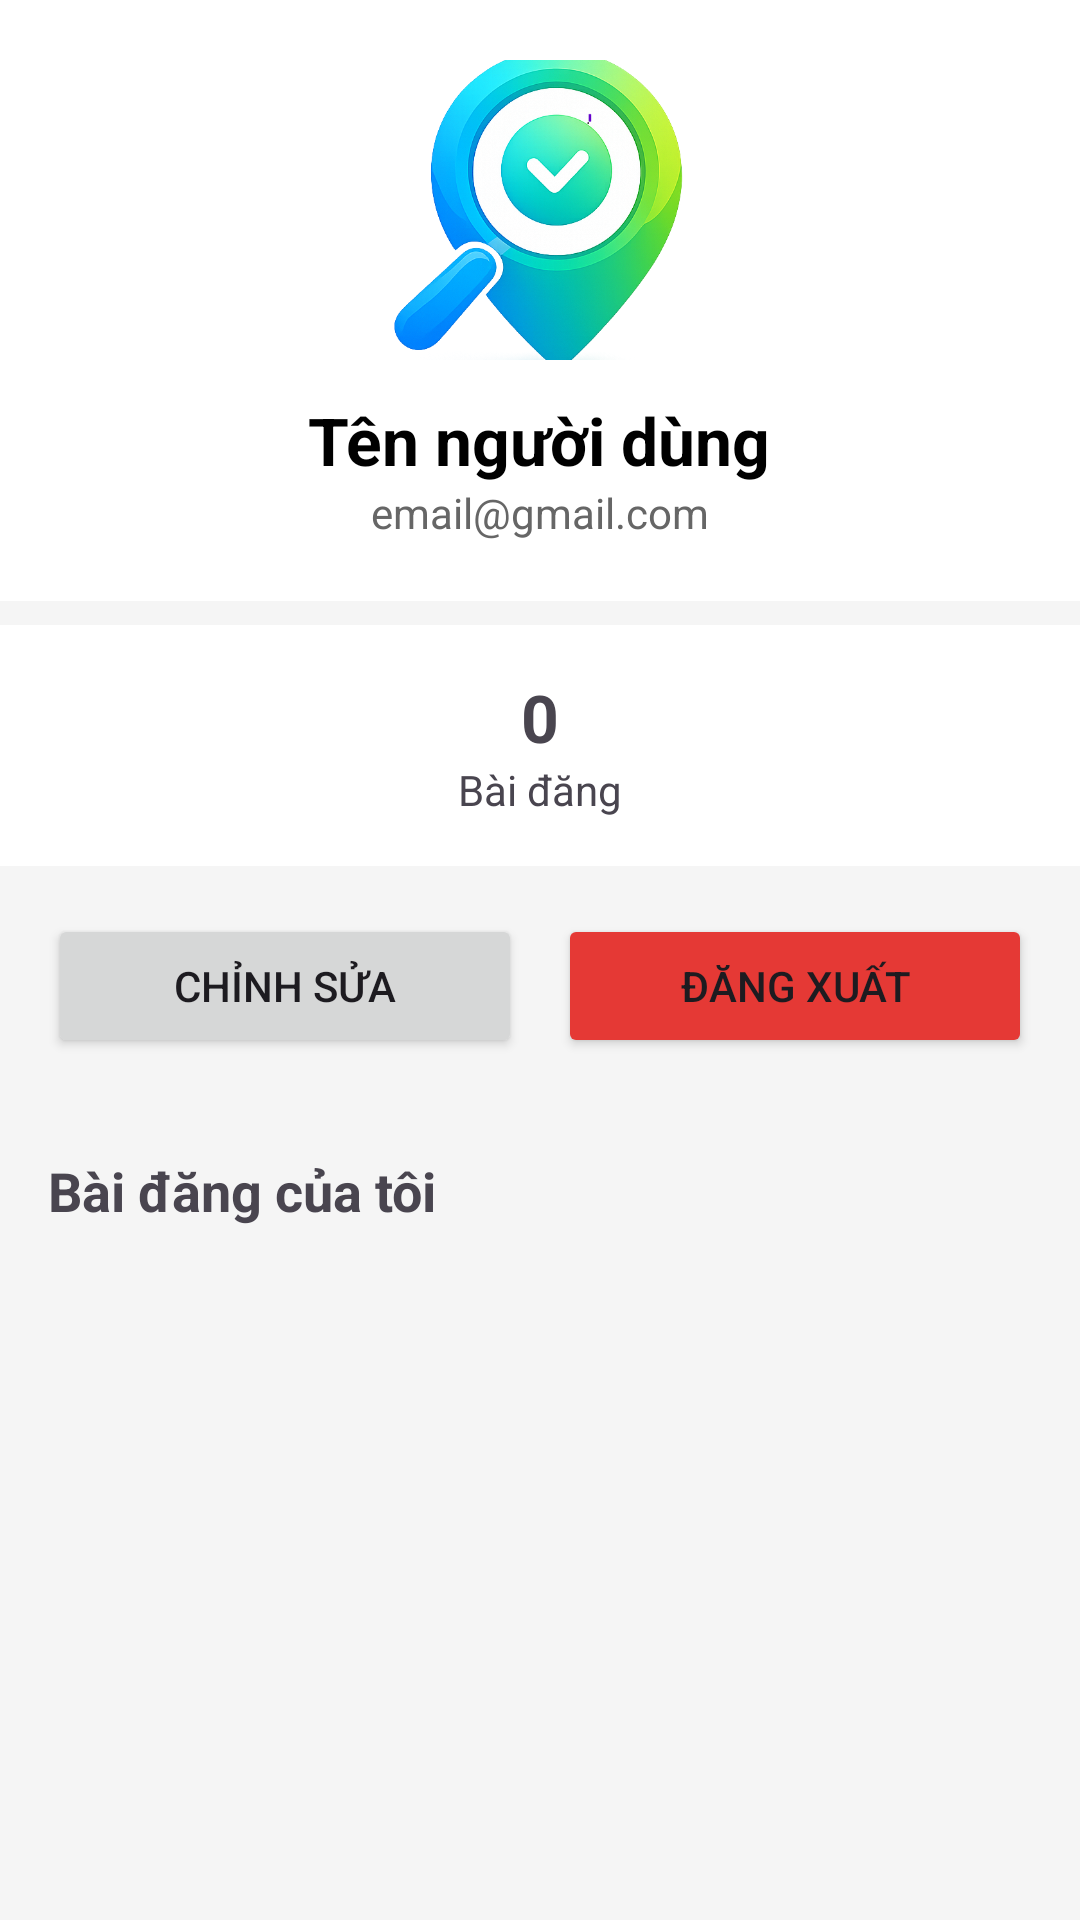

Here is an Android app screen rendered from its layout file. Give the layout XML and the strings, colors and styles it references.
<!-- AndroidManifest.xml: application theme Theme.FindBack -->
<!-- res/layout/fragment_profile.xml -->
<?xml version="1.0" encoding="utf-8"?>
<LinearLayout
    xmlns:android="http://schemas.android.com/apk/res/android"
    android:layout_width="match_parent"
    android:layout_height="match_parent"
    android:orientation="vertical"
    android:background="#F5F5F5">

    <androidx.core.widget.NestedScrollView
        android:layout_width="match_parent"
        android:layout_height="match_parent"
        android:fillViewport="true">

        <LinearLayout
            android:layout_width="match_parent"
            android:layout_height="wrap_content"
            android:orientation="vertical">

            
            <LinearLayout
                android:layout_width="match_parent"
                android:layout_height="wrap_content"
                android:orientation="vertical"
                android:gravity="center"
                android:padding="20dp"
                android:background="@android:color/white">

                <ImageView
                    android:id="@+id/imgAvatar"
                    android:layout_width="100dp"
                    android:layout_height="100dp"
                    android:src="@drawable/logo_tran"
                    android:scaleType="centerCrop"
                    android:background="@drawable/bg_circle"/>

                <TextView
                    android:id="@+id/txtName"
                    android:layout_width="wrap_content"
                    android:layout_height="wrap_content"
                    android:text="Tên người dùng"
                    android:textSize="22sp"
                    android:textStyle="bold"
                    android:textColor="#000"
                    android:layout_marginTop="12dp"/>

                <TextView
                    android:id="@+id/txtEmail"
                    android:layout_width="wrap_content"
                    android:layout_height="wrap_content"
                    android:text="email@gmail.com"
                    android:textColor="#666"
                    android:textSize="14sp"/>

            </LinearLayout>

            
            <LinearLayout
                android:layout_width="match_parent"
                android:layout_height="wrap_content"
                android:orientation="horizontal"
                android:gravity="center"
                android:padding="16dp"
                android:background="@android:color/white"
                android:layout_marginTop="8dp">

                <LinearLayout
                    android:layout_width="wrap_content"
                    android:layout_height="wrap_content"
                    android:orientation="vertical"
                    android:gravity="center">

                    <TextView
                        android:id="@+id/txtPostCount"
                        android:layout_width="wrap_content"
                        android:layout_height="wrap_content"
                        android:text="0"
                        android:textSize="22sp"
                        android:textStyle="bold"/>

                    <TextView
                        android:layout_width="wrap_content"
                        android:layout_height="wrap_content"
                        android:text="Bài đăng"/>
                </LinearLayout>

            </LinearLayout>

            
            <LinearLayout
                android:layout_width="match_parent"
                android:layout_height="wrap_content"
                android:orientation="horizontal"
                android:padding="16dp">

                <Button
                    android:id="@+id/btnEditProfile"
                    android:layout_width="0dp"
                    android:layout_height="wrap_content"
                    android:layout_weight="1"
                    android:text="Chỉnh sửa"/>

                <Space
                    android:layout_width="12dp"
                    android:layout_height="wrap_content"/>

                <Button
                    android:id="@+id/btnLogout"
                    android:layout_width="0dp"
                    android:layout_height="wrap_content"
                    android:layout_weight="1"
                    android:text="Đăng xuất"
                    android:backgroundTint="#E53935"/>
            </LinearLayout>

            
            <TextView
                android:layout_width="wrap_content"
                android:layout_height="wrap_content"
                android:text="Bài đăng của tôi"
                android:textStyle="bold"
                android:textSize="18sp"
                android:padding="16dp"/>

            <androidx.recyclerview.widget.RecyclerView
                android:id="@+id/rvMyPosts"
                android:layout_width="match_parent"
                android:layout_height="wrap_content"
                android:nestedScrollingEnabled="false"
                android:paddingBottom="100dp"
                android:clipToPadding="false"/>

        </LinearLayout>

    </androidx.core.widget.NestedScrollView>

</LinearLayout>
<!-- resources referenced by this layout -->
<resources>
  <!-- drawable logo_tran: png bitmap (drawable, 278472 bytes) -->
  <style name="Theme.FindBack" parent="Base.Theme.FindBack" />
  <style name="Base.Theme.FindBack" parent="Theme.Material3.Light.NoActionBar">
          
          
          <item name="android:windowLightStatusBar">false</item>
          
          <item name="materialButtonStyle">@style/ButtonPrimaryStyle</item>
      </style>
  <style name="ButtonPrimaryStyle" parent="Widget.Material3.Button">
          <item name="android:textColor">@android:color/white</item>
          <item name="android:textStyle">bold</item>
          <item name="textAllCaps">false</item>
          <item name="cornerRadius">12dp</item>
          <item name="backgroundTint">@color/primary_blue</item>
      </style>
  <color name="primary_blue">#1E88E5</color>
</resources>
